The GitHub repository trongvu2003/Pneumonia_Detection contains a labelled image folder "processed" with 2 categories: normal, pneumonia. Examples follow, each with its label.

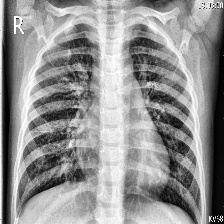
Label: pneumonia

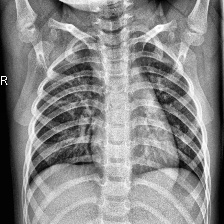
Label: normal

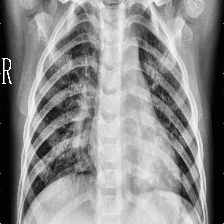
Label: pneumonia

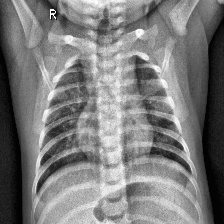
Label: normal

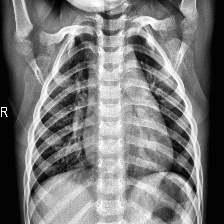
Label: normal

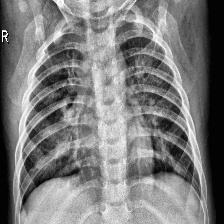
Label: pneumonia
